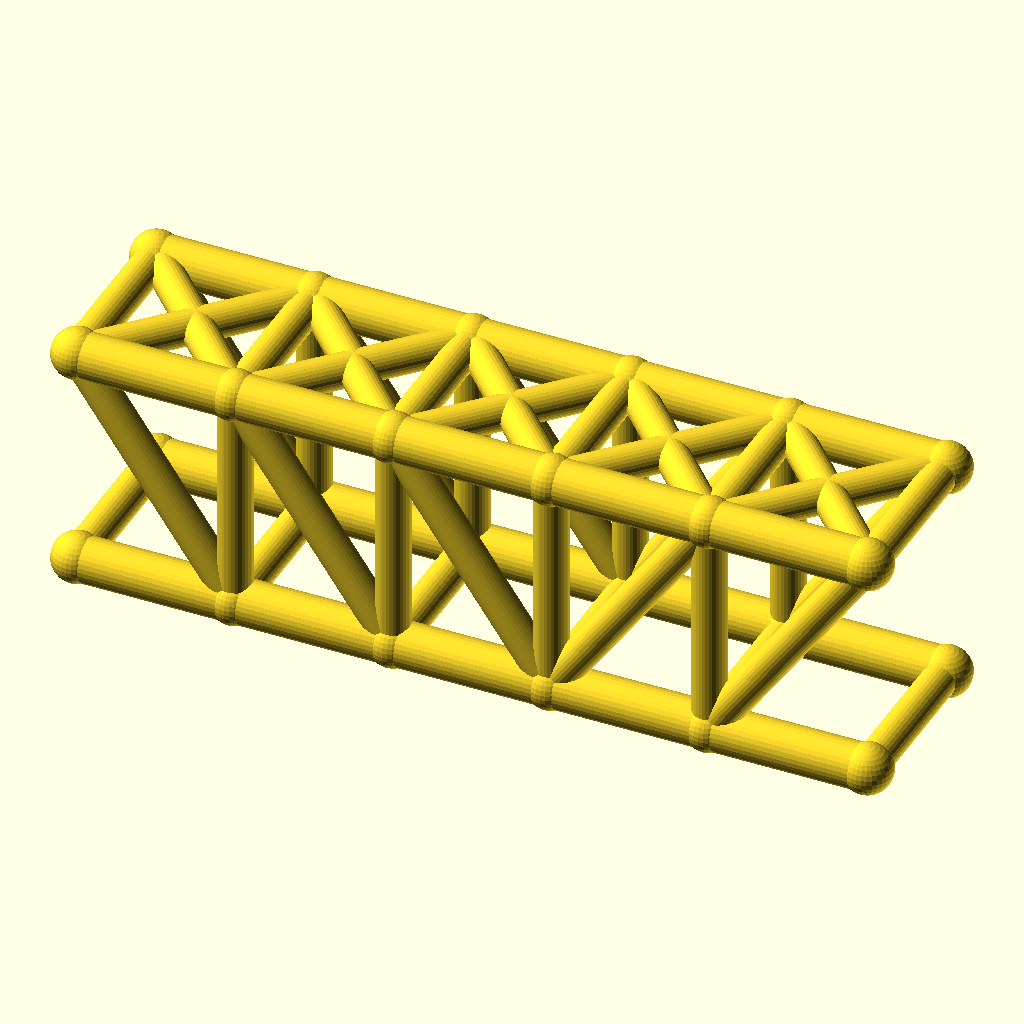
Cell 1: rendered with the file's own defaults.
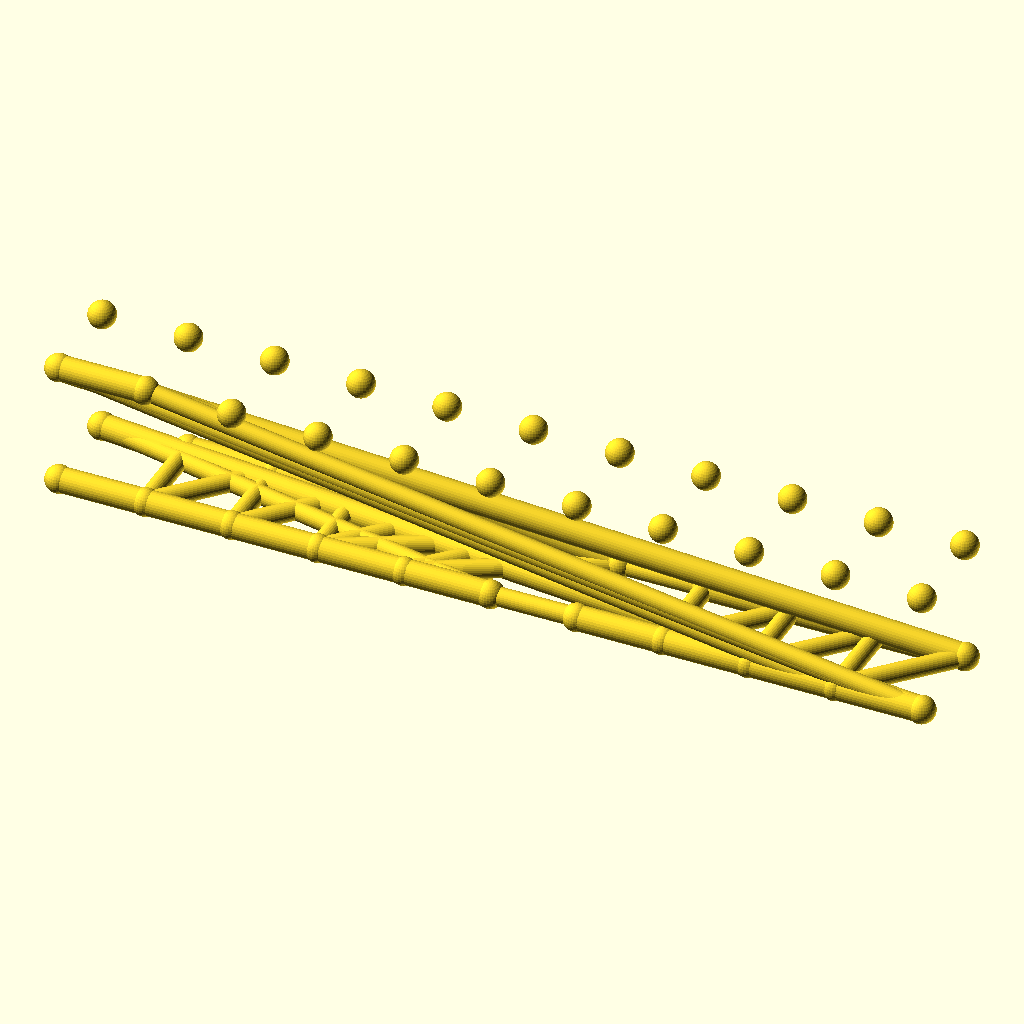
Cell 2: the same model with panels = 10.
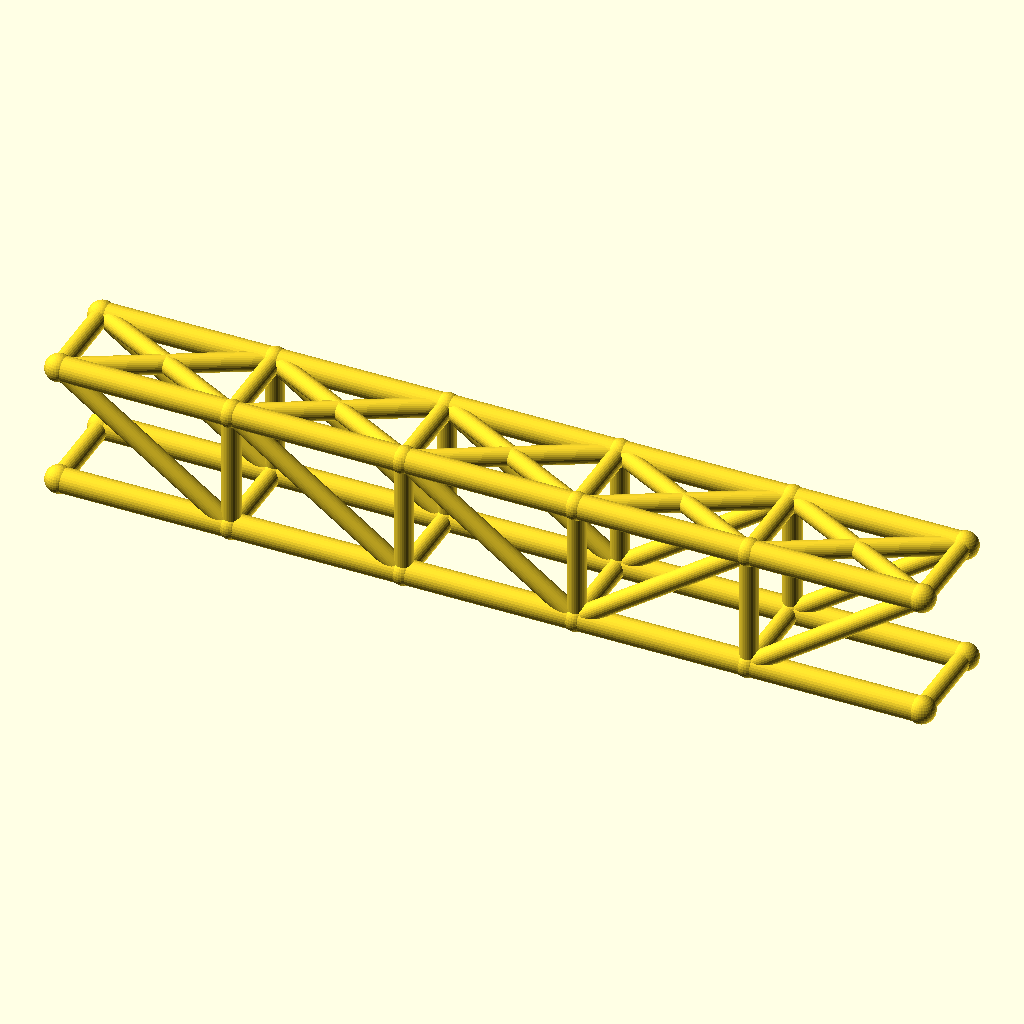
Cell 3 — panel_p set to 56, the other parameters unchanged.
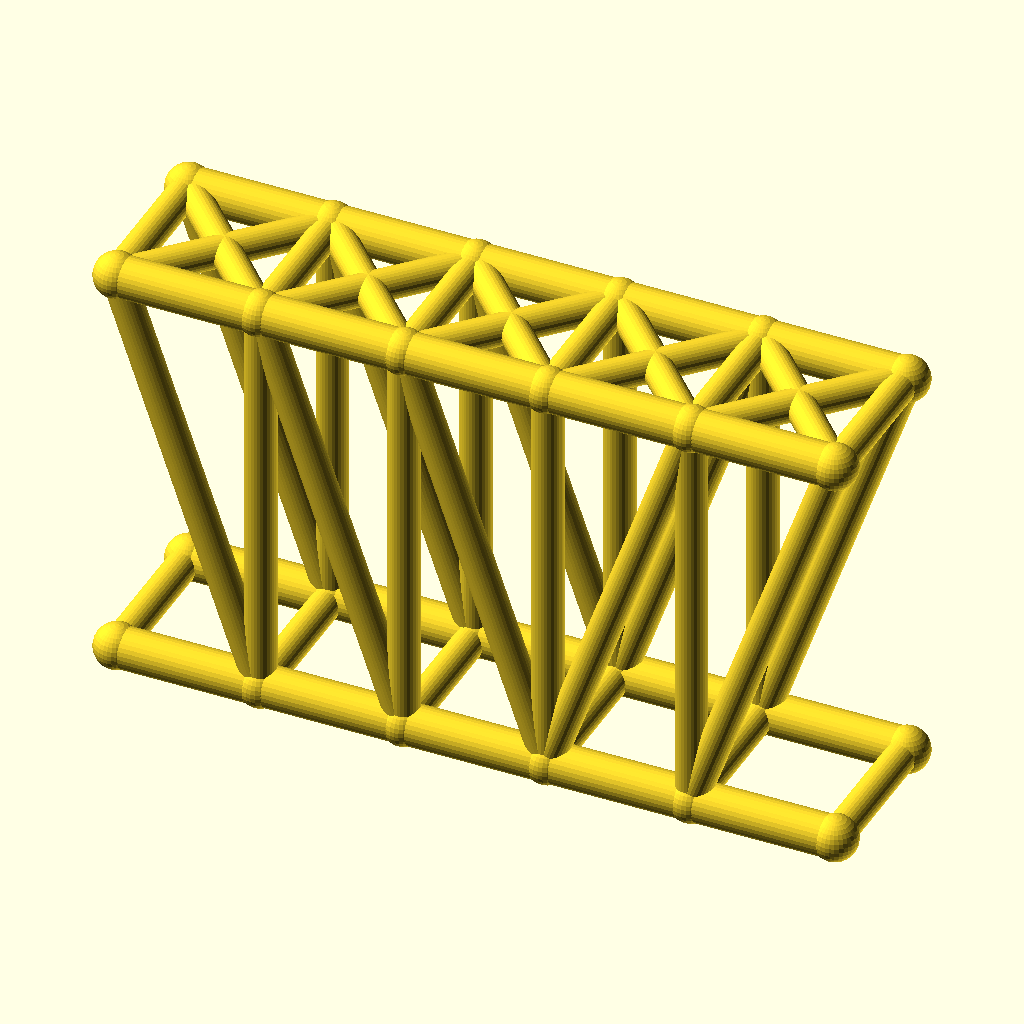
Cell 4 — truss_h set to 80, the other parameters unchanged.
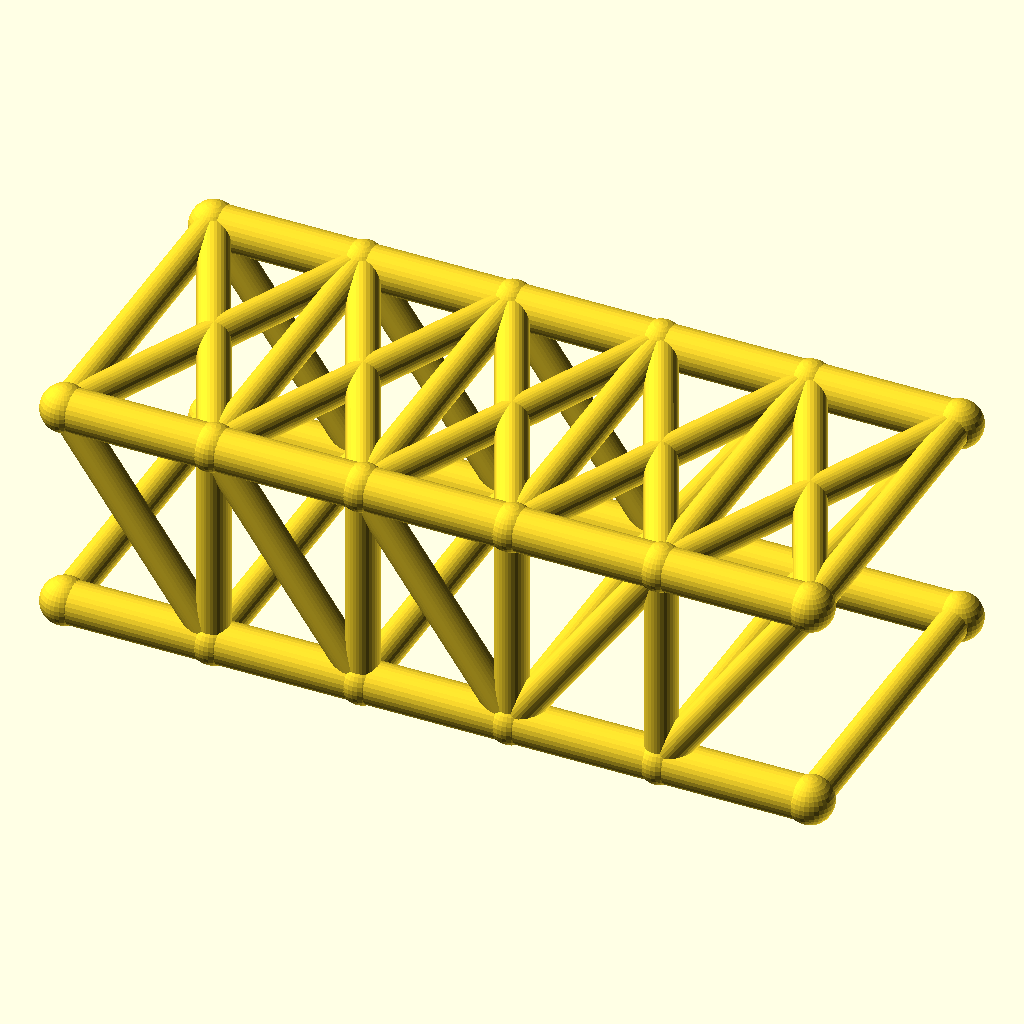
Cell 5 — track set to 60, the other parameters unchanged.
All cells are drawn from the same view direction (rotation 55°, 0°, 25°, orthographic, colour scheme Cornfield), but the view is re-fitted for each cell, so position and scale can differ between cells as well as the parameter.
OpenSCAD source file optional_data/data/wire2/bridgetrusses/scene_0056.scad:
$fn = 32;

// ----------------------------------------------------------------------
// Howe through truss: span 140 mm, 5 panels, two trusses 30 mm apart
// ----------------------------------------------------------------------

// --- parameters (mm) ---
panels = 5;               // number of equal panels per truss
panel_p = 28;             // panel length, X
span = 140;               // truss span between end joints
truss_h = 40;             // truss height, Z
track = 30;               // distance between the two trusses, Y
chord_r = 4;              // chord member radius
web_r = 3;                // web member radius
deck_r = 3;               // deck beam radius
joint_r = 4.4;            // joint ball radius
fit_tol = 0.05;           // declared fit tolerance (prompt contract)
free_tol = 0.2;           // declared free tolerance (prompt contract)

bbox_x = span + 2 * joint_r;  // overall X, joints included
bbox_y = track + 2 * joint_r;  // overall Y, joints included
bbox_z = truss_h + 2 * joint_r;  // overall Z, joints included
chord_d = 2 * chord_r;  // chord stock diameter
web_d = 2 * web_r;  // web stock diameter
deck_d = 2 * deck_r;  // deck beam diameter
joint_d = 2 * joint_r;  // joint ball diameter
nodes = [for (side = [-1, 1], i = [0 : panels]) [i * panel_p, side * track / 2, 0], for (side = [-1, 1], i = [0 : panels]) [i * panel_p, side * track / 2, truss_h]];

module member(a, b, r) {
  /* round stock from joint a to joint b, ends buried in the joint balls */
  d = b - a;
  length = norm(d);
  translate(a) rotate([0, acos(d[2] / length), atan2(d[1], d[0])])
    cylinder(h = length, r = r);
}

module joint(p, r) {
  /* ball at the joint centre, fatter than every member meeting there */
  translate(p) sphere(r = r);
}

/* members - each call is one graph edge */
member(nodes[0], nodes[1], chord_r);
member(nodes[1], nodes[2], chord_r);
member(nodes[2], nodes[3], chord_r);
member(nodes[3], nodes[4], chord_r);
member(nodes[4], nodes[5], chord_r);
member(nodes[12], nodes[13], chord_r);
member(nodes[13], nodes[14], chord_r);
member(nodes[14], nodes[15], chord_r);
member(nodes[15], nodes[16], chord_r);
member(nodes[16], nodes[17], chord_r);
member(nodes[1], nodes[13], web_r);
member(nodes[2], nodes[14], web_r);
member(nodes[3], nodes[15], web_r);
member(nodes[4], nodes[16], web_r);
member(nodes[12], nodes[1], web_r);
member(nodes[13], nodes[2], web_r);
member(nodes[14], nodes[3], web_r);
member(nodes[3], nodes[16], web_r);
member(nodes[4], nodes[17], web_r);
member(nodes[6], nodes[7], chord_r);
member(nodes[7], nodes[8], chord_r);
member(nodes[8], nodes[9], chord_r);
member(nodes[9], nodes[10], chord_r);
member(nodes[10], nodes[11], chord_r);
member(nodes[18], nodes[19], chord_r);
member(nodes[19], nodes[20], chord_r);
member(nodes[20], nodes[21], chord_r);
member(nodes[21], nodes[22], chord_r);
member(nodes[22], nodes[23], chord_r);
member(nodes[7], nodes[19], web_r);
member(nodes[8], nodes[20], web_r);
member(nodes[9], nodes[21], web_r);
member(nodes[10], nodes[22], web_r);
member(nodes[18], nodes[7], web_r);
member(nodes[19], nodes[8], web_r);
member(nodes[20], nodes[9], web_r);
member(nodes[9], nodes[22], web_r);
member(nodes[10], nodes[23], web_r);
member(nodes[0], nodes[6], deck_r);
member(nodes[1], nodes[7], deck_r);
member(nodes[2], nodes[8], deck_r);
member(nodes[3], nodes[9], deck_r);
member(nodes[4], nodes[10], deck_r);
member(nodes[5], nodes[11], deck_r);
member(nodes[12], nodes[18], web_r);
member(nodes[13], nodes[19], web_r);
member(nodes[14], nodes[20], web_r);
member(nodes[15], nodes[21], web_r);
member(nodes[16], nodes[22], web_r);
member(nodes[17], nodes[23], web_r);
member(nodes[12], nodes[19], web_r);
member(nodes[18], nodes[13], web_r);
member(nodes[13], nodes[20], web_r);
member(nodes[19], nodes[14], web_r);
member(nodes[14], nodes[21], web_r);
member(nodes[20], nodes[15], web_r);
member(nodes[15], nodes[22], web_r);
member(nodes[21], nodes[16], web_r);
member(nodes[16], nodes[23], web_r);
member(nodes[22], nodes[17], web_r);

/* joint balls */
for (p = nodes) joint(p, joint_r);
Parameter table extracted from the source (name, type, default, range or options):
panels: number, default 5
panel_p: number, default 28
span: number, default 140
truss_h: number, default 40
track: number, default 30
chord_r: number, default 4
web_r: number, default 3
deck_r: number, default 3
joint_r: number, default 4.4
fit_tol: number, default 0.05
free_tol: number, default 0.2
